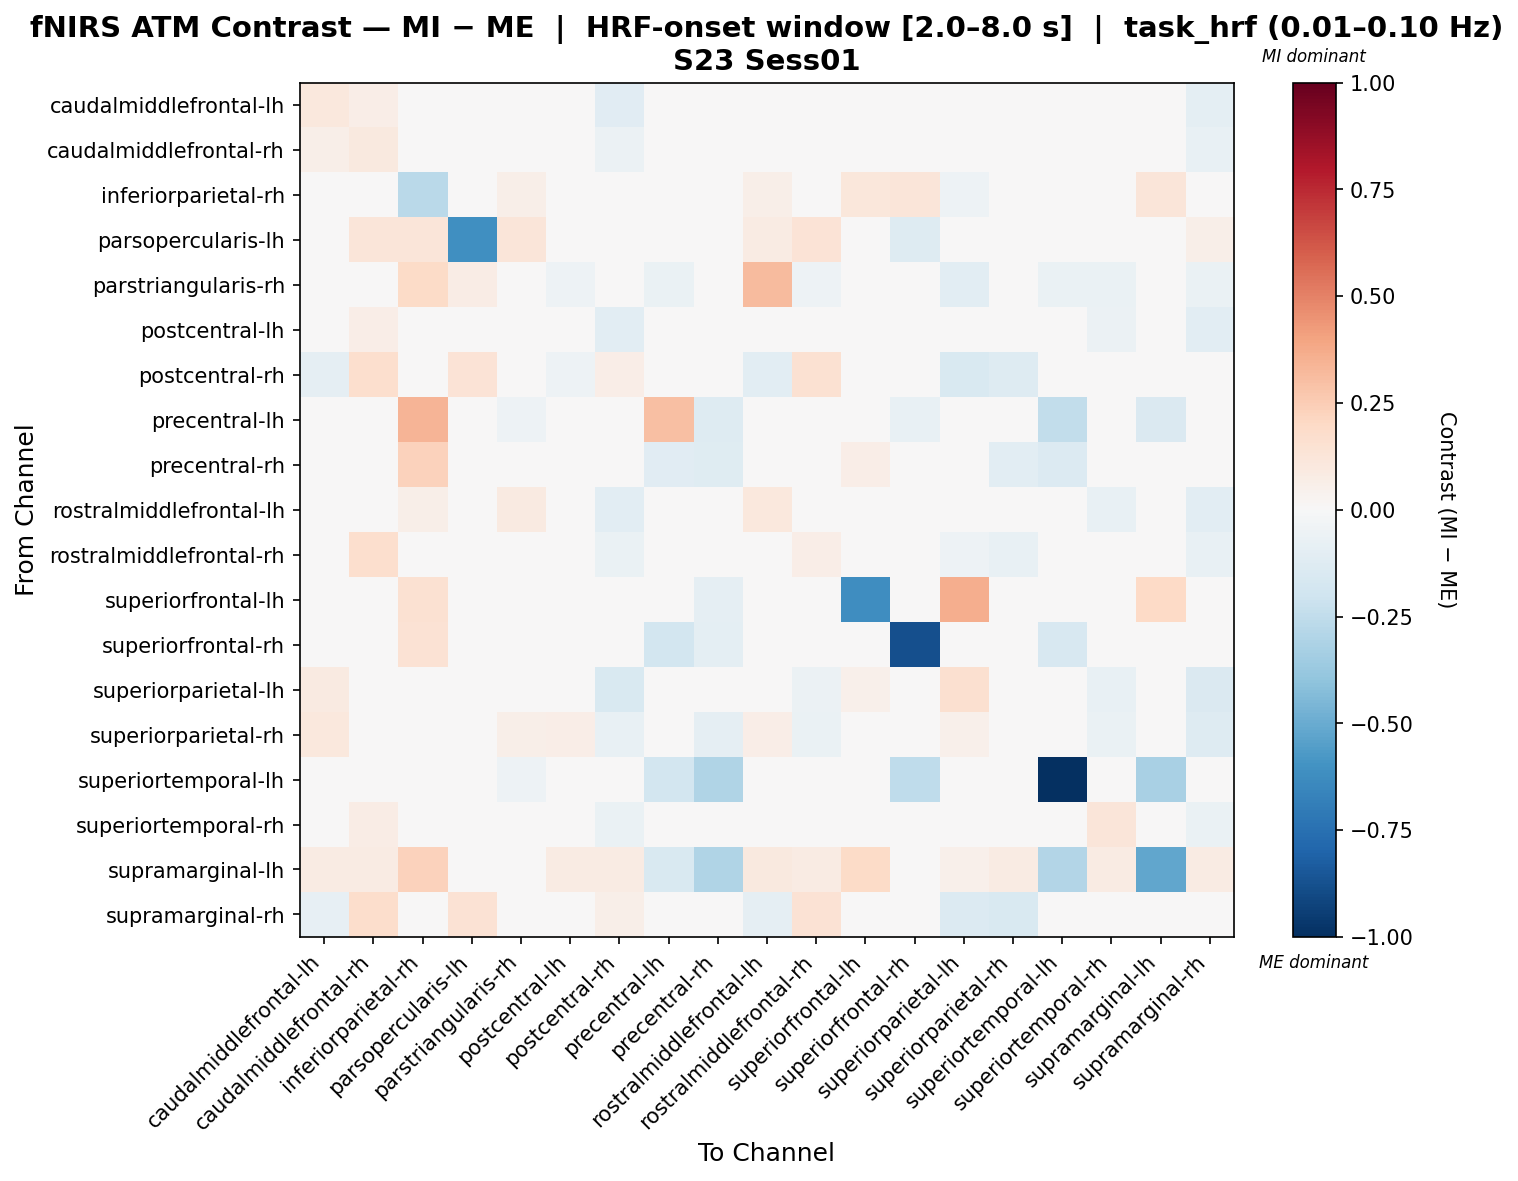

Values plotted in this chart, from the file beside it:
, caudalmiddlefrontal-lh, caudalmiddlefrontal-rh, inferiorparietal-rh, parsopercularis-lh, parstriangularis-rh, postcentral-lh, postcentral-rh, precentral-lh, precentral-rh, rostralmiddlefrontal-lh, rostralmiddlefrontal-rh, superiorfrontal-lh, superiorfrontal-rh, superiorparietal-lh, superiorparietal-rh, superiortemporal-lh, superiortemporal-rh, supramarginal-lh, supramarginal-rh
caudalmiddlefrontal-lh, 0.1033, 0.06603, 0.006214, -0.01539, -0.0165, 0.01113, -0.113, 0.0, -0.01304, 0.02446, -0.002607, 0.0, 0.0, 0.03798, 0.04143, 0.0, -0.0464, 0.01132, -0.09493
caudalmiddlefrontal-rh, 0.05487, 0.09391, 0.004072, 0.02923, -0.02347, -0.004282, -0.05866, 0.0, -0.02219, 0.02129, 0.03317, 0.0, 0.0, -0.01515, -0.02441, 0.0, -0.03005, 0.01229, -0.07061
inferiorparietal-rh, -0.03947, -0.03947, -0.2657, 0.02763, 0.06021, -0.01348, -0.01348, -0.03629, 0.01345, 0.06021, -0.01348, 0.1098, 0.119, -0.05247, -0.01348, 0.0, -0.01348, 0.1239, -0.01348
parsopercularis-lh, -0.02408, 0.122, 0.1246, -0.6153, 0.1246, 0.03631, 0.04349, 0.0, -0.01115, 0.08095, 0.1346, 0.0, -0.1296, 0.0261, -0.01943, 0.0, 0.01536, 0.03115, 0.06038
parstriangularis-rh, -0.03571, -0.04552, 0.1924, 0.07062, 0.04409, -0.05016, -0.04035, -0.06908, -0.03684, 0.3127, -0.05016, 0.0, 0.04861, -0.1072, -0.02479, -0.06908, -0.06285, -0.01383, -0.06285
postcentral-lh, 0.04286, 0.06688, 0.01642, 0.02825, -0.003358, 0.03915, -0.1048, 0.0, 0.004208, 0.0207, -0.01802, 0.0, 0.0, 0.0204, 0.03376, 0.0, -0.05823, 0.01397, -0.1022
postcentral-rh, -0.09357, 0.1688, 0.01189, 0.1396, -0.009135, -0.05116, 0.06442, 0.0, -0.01207, -0.1085, 0.151, 0.0, 0.0, -0.1491, -0.1258, 0.0, -0.03747, 0.01154, 0.03955
precentral-lh, 0.0, 0.0, 0.3415, 0.0, -0.05167, 0.0, 0.0, 0.3002, -0.1292, 0.0, 0.0, 0.0, -0.07138, 0.0, 0.0, -0.2432, 0.0, -0.1464, 0.0
precentral-rh, 0.01036, 0.01036, 0.2271, 0.0, 0.04531, 0.03249, 0.02245, -0.1111, -0.1207, 0.04253, 0.02245, 0.06296, -0.04074, -0.03325, -0.1063, -0.1362, 0.04438, 0.03909, -0.01113
rostralmiddlefrontal-lh, 0.03342, 0.03619, 0.05981, -0.01349, 0.08858, -0.007223, -0.1071, 0.0, -0.002883, 0.1067, -0.01938, 0.0, 0.03578, -0.02414, -0.01813, 0.0, -0.07726, 0.01728, -0.1082
rostralmiddlefrontal-rh, 0.02859, 0.1663, 0.008264, 0.04589, -0.01724, -0.01892, -0.06389, 0.0, -0.02309, 0.02115, 0.066, 0.0, 0.0, -0.05132, -0.07044, 0.0, -0.02833, 0.01101, -0.07399
superiorfrontal-lh, 0.0, 0.0, 0.156, 0.0, 0.0, 0.0, 0.0, 0.0, -0.09168, 0.0, 0.0, -0.6238, 0.002703, 0.3601, 0.0, 0.0, 0.0, 0.1967, 0.0
superiorfrontal-rh, 0.0, 0.0, 0.146, -0.009551, 0.01252, 0.0, 0.0, -0.1842, -0.1003, 0.04413, 0.0, 0.03963, -0.8752, 0.0, 0.0, -0.1581, 0.0, 0.02591, 0.0
superiorparietal-lh, 0.09192, 0.03988, 0.005704, 0.02251, -0.02802, 0.03312, -0.1496, 0.0, -0.02473, 0.02093, -0.05993, 0.05044, 0.0, 0.1638, 0.03584, 0.0, -0.07593, 0.01484, -0.1408
superiorparietal-rh, 0.1046, 0.03799, 0.03891, -0.002052, 0.05598, 0.06776, -0.07144, 0.0, -0.09105, 0.0652, -0.0654, 0.0, 0.0, 0.05378, -0.02973, 0.0, -0.0679, 0.02926, -0.1259
superiortemporal-lh, 0.0, 0.0, 0.0, 0.0, -0.05296, 0.0, 0.0, -0.1854, -0.3032, 0.0, 0.0, 0.0, -0.256, 0.0, 0.0, -1.0, 0.0, -0.3209, 0.0
superiortemporal-rh, 0.01127, 0.07032, 0.00991, 0.01195, -0.01456, -0.01123, -0.06384, 0.0, -0.003917, -0.01253, 0.007821, 0.0, 0.0, -0.03493, -0.04051, 0.0, 0.1246, 0.01026, -0.06457
supramarginal-lh, 0.07846, 0.07846, 0.2331, 0.02018, 0.04478, 0.07846, 0.07846, -0.1526, -0.2969, 0.09864, 0.07846, 0.1894, -0.003591, 0.05231, 0.07846, -0.292, 0.07846, -0.521, 0.07846
supramarginal-rh, -0.07941, 0.1723, 0.01067, 0.143, -0.01402, -0.04479, 0.05572, 0.0, -0.02532, -0.08993, 0.142, 0.0, 0.0, -0.1361, -0.151, 0.0, -0.03404, 0.01063, 0.04024
